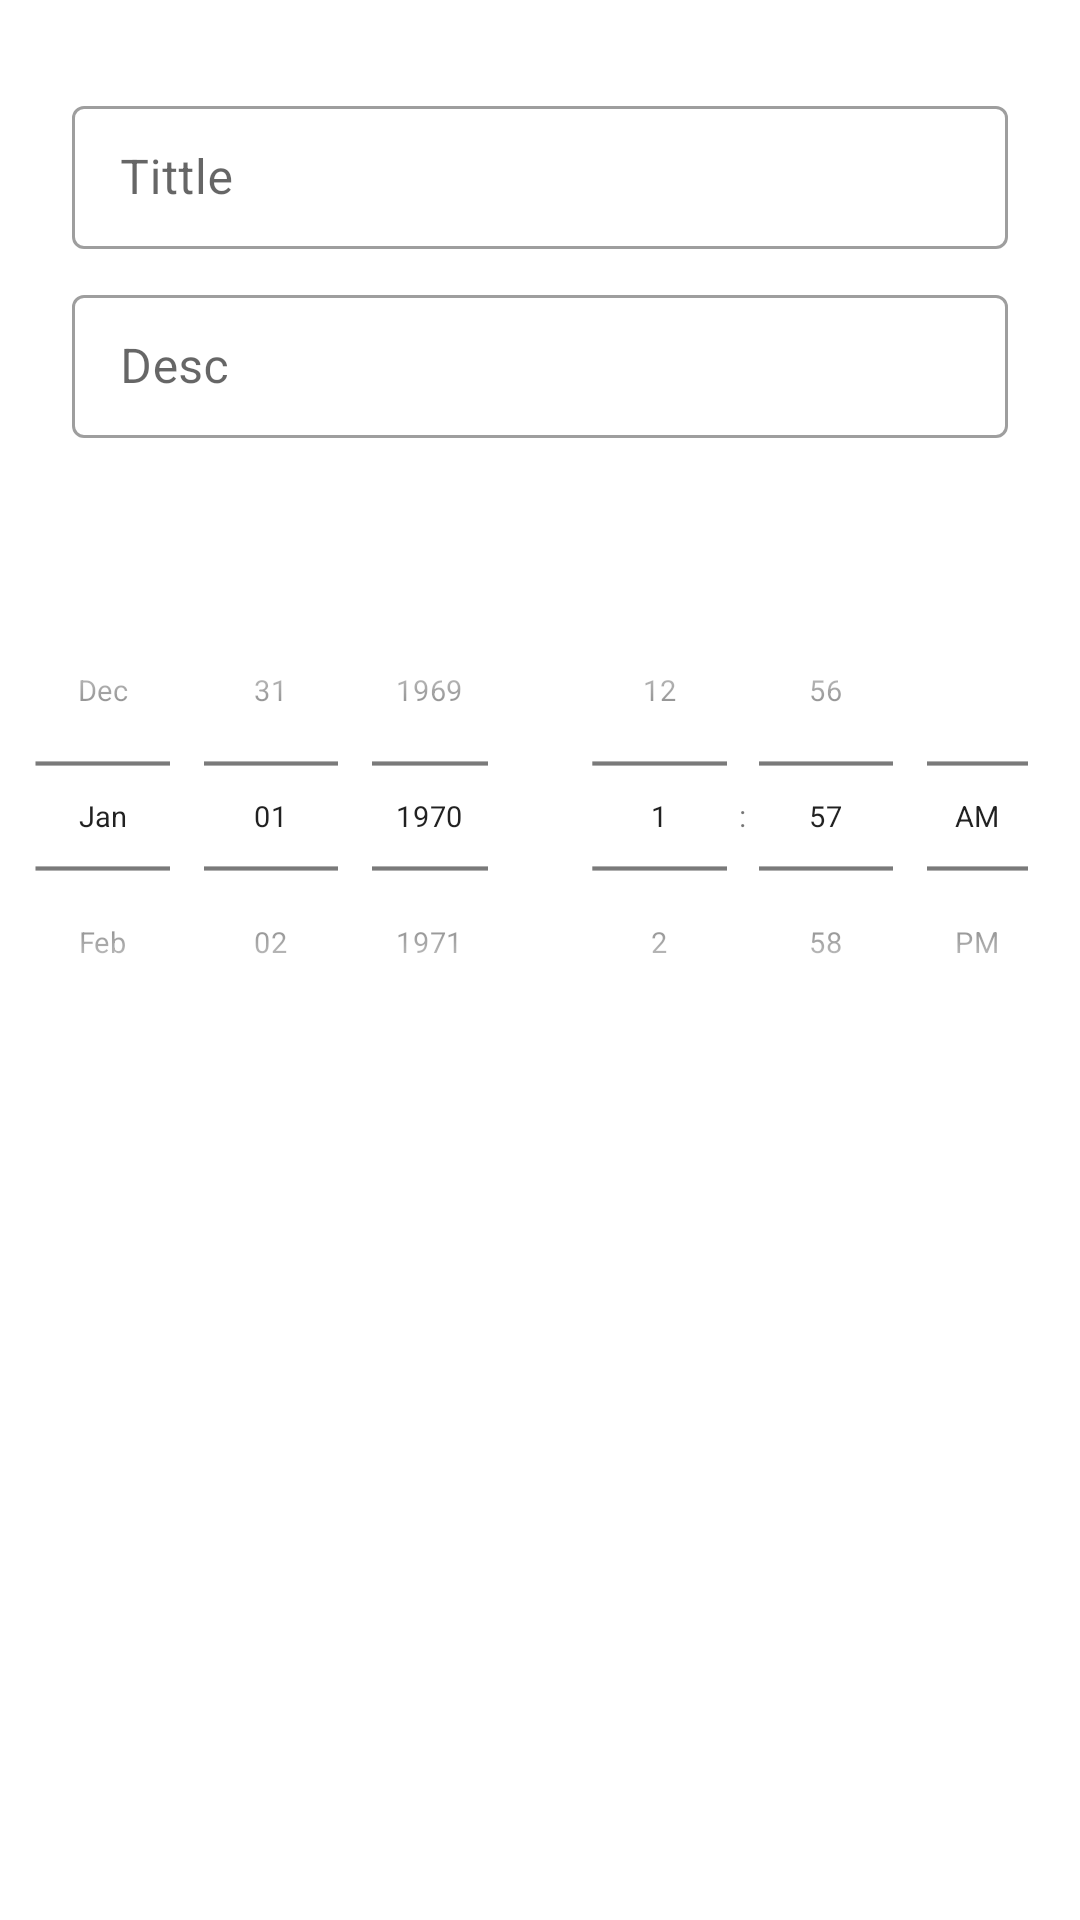

Layout XML and referenced resources for this Android screen:
<!-- AndroidManifest.xml: application theme Theme.ScheduleNotification -->
<!-- res/layout/activity_main.xml -->
<?xml version="1.0" encoding="utf-8"?>
<androidx.constraintlayout.widget.ConstraintLayout xmlns:android="http://schemas.android.com/apk/res/android"
    xmlns:app="http://schemas.android.com/apk/res-auto"
    xmlns:tools="http://schemas.android.com/tools"
    android:layout_width="match_parent"
    android:layout_height="match_parent"
    tools:context=".MainActivity">

    <com.google.android.material.textfield.TextInputLayout
        android:id="@+id/tittleLayout"
        style="@style/Widget.MaterialComponents.TextInputLayout.OutlinedBox.Dense"
        android:layout_width="0dp"
        android:layout_height="wrap_content"
        android:layout_marginStart="24dp"
        android:layout_marginTop="30dp"
        android:layout_marginEnd="24dp"
        app:layout_constraintEnd_toEndOf="parent"
        app:layout_constraintStart_toStartOf="parent"
        app:layout_constraintTop_toTopOf="parent">

        <com.google.android.material.textfield.TextInputEditText
            android:id="@+id/tittle"
            android:layout_width="match_parent"
            android:layout_height="wrap_content"
            android:hint="@string/tittle" />

    </com.google.android.material.textfield.TextInputLayout>

    <com.google.android.material.textfield.TextInputLayout
        style="@style/Widget.MaterialComponents.TextInputLayout.OutlinedBox.Dense"
        android:id="@+id/descLayout"
        android:layout_width="0dp"
        android:layout_height="wrap_content"
        android:layout_marginTop="10dp"
        app:layout_constraintEnd_toEndOf="@+id/tittleLayout"
        app:layout_constraintStart_toStartOf="@+id/tittleLayout"
        app:layout_constraintTop_toBottomOf="@+id/tittleLayout">

        <com.google.android.material.textfield.TextInputEditText
            android:id="@+id/desc"
            android:layout_width="match_parent"
            android:layout_height="wrap_content"
            android:hint="@string/desc" />

    </com.google.android.material.textfield.TextInputLayout>

    <LinearLayout
        android:id="@+id/layout"
        android:layout_width="match_parent"
        android:layout_height="wrap_content"
        android:layout_marginTop="20dp"
        app:layout_constraintTop_toBottomOf="@id/descLayout">

        <DatePicker
            android:id="@+id/datePicker"
            android:layout_width="0dp"
            android:layout_weight="1"
            android:layout_height="wrap_content"
            android:scaleY="0.7"
            android:scaleX="0.7"
            android:layout_gravity="center"
            android:datePickerMode="spinner"
            android:calendarViewShown="false"
            android:layout_marginLeft="-30dp"
            android:layout_marginRight="-30dp"/>

        <TimePicker
            android:id="@+id/timePicker"
            android:layout_width="0dp"
            android:layout_weight="1"
            android:layout_height="wrap_content"
            android:timePickerMode="spinner"
            android:scaleY="0.7"
            android:scaleX="0.7"
            android:layout_gravity="center"
            android:layout_marginLeft="-30dp"
            android:layout_marginRight="-30dp"
            />
    </LinearLayout>


    <com.google.android.material.button.MaterialButton
        android:id="@+id/notifyBtn"
        android:layout_width="wrap_content"
        android:layout_height="wrap_content"
        android:text="@string/schedule_notification"
        android:textAllCaps="false"
        android:background="@drawable/btn_bg"
        app:layout_constraintEnd_toEndOf="parent"
        app:layout_constraintStart_toStartOf="parent"
        app:layout_constraintTop_toBottomOf="@id/layout" />

</androidx.constraintlayout.widget.ConstraintLayout>
<!-- resources referenced by this layout -->
<resources>
  <string name="desc">Desc</string>
  <string name="schedule_notification">Schedule Notification</string>
  <string name="tittle">Tittle</string>
  <style name="Theme.ScheduleNotification" parent="Theme.MaterialComponents.DayNight.DarkActionBar">
          
          <item name="colorPrimary">@color/teal_700</item>
          <item name="colorPrimaryVariant">@color/teal_700</item>
          <item name="colorOnPrimary">@color/white</item>
          
          <item name="colorSecondary">@color/teal_200</item>
          <item name="colorSecondaryVariant">@color/teal_700</item>
          <item name="colorOnSecondary">@color/black</item>
          
          <item name="android:statusBarColor" tools:targetApi="l">?attr/colorPrimaryVariant</item>
          
      </style>
  <color name="teal_700">#016362</color>
  <color name="white">#FFFFFFFF</color>
  <color name="teal_200">#FF03DAC5</color>
  <color name="black">#FF000000</color>
</resources>
